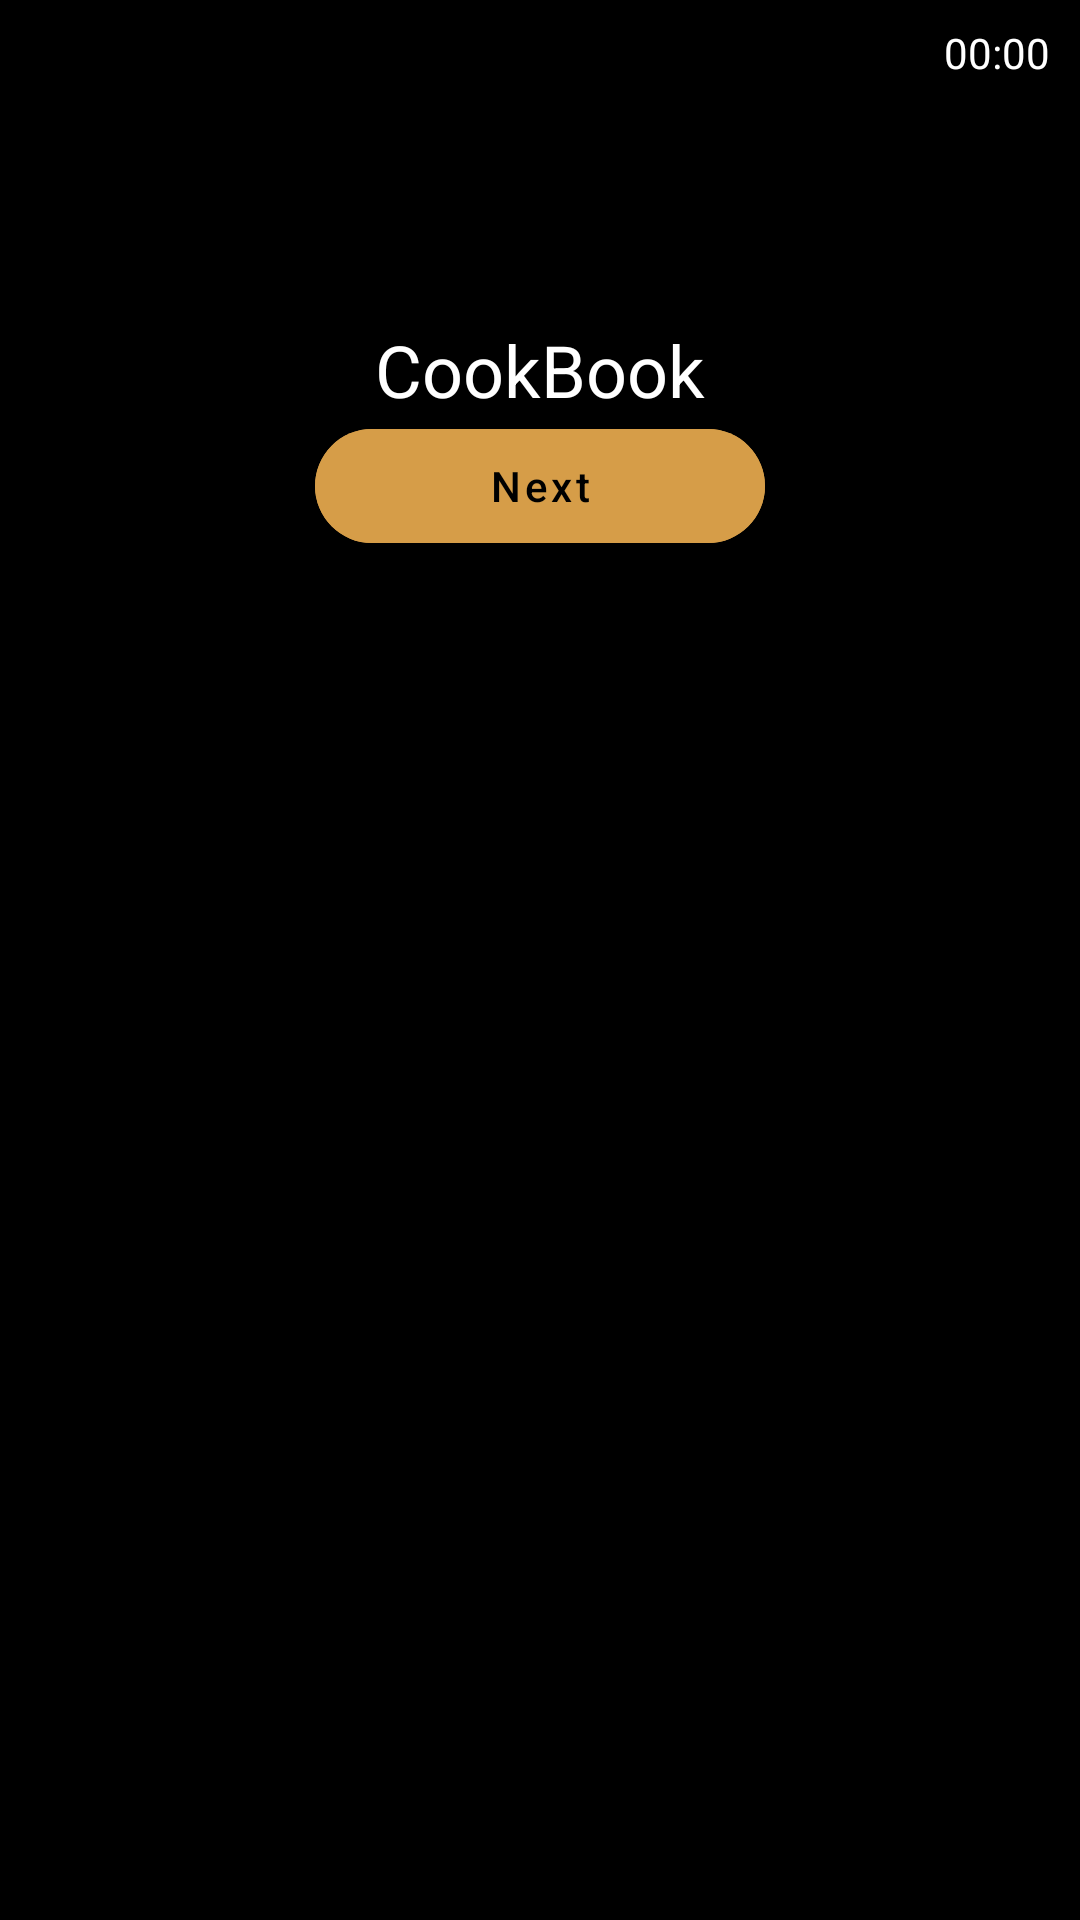

Produce the Android XML layout that renders to this screen, including the resource entries it uses.
<!-- AndroidManifest.xml: application theme Theme.Mobile_lab1 -->
<!-- res/layout/activity_cookbook_main.xml -->
<?xml version="1.0" encoding="utf-8"?>
<androidx.constraintlayout.widget.ConstraintLayout xmlns:android="http://schemas.android.com/apk/res/android"
    xmlns:app="http://schemas.android.com/apk/res-auto"
    xmlns:tools="http://schemas.android.com/tools"
    android:layout_width="match_parent"
    android:layout_height="match_parent"
    tools:context=".cookbook_main"
    android:background="@color/black"
    >


    <LinearLayout
        android:layout_width="match_parent"
        android:layout_height="match_parent"
        android:orientation="vertical"
        tools:layout_editor_absoluteX="1dp"
        tools:layout_editor_absoluteY="1dp">

        <TextClock
            android:id="@+id/textClock1"
            android:layout_width="wrap_content"
            android:layout_height="wrap_content"
            android:layout_below="@+id/textView"
            android:layout_centerHorizontal="true"
            android:layout_marginTop="8dp"
            android:layout_marginRight="10dp"
            android:format12Hour="HH:mm"
            android:format24Hour="EEEE, MMMM dd, yyyy h:mmaa"
            android:textSize="14sp"
            app:layout_constraintEnd_toEndOf="parent"
            app:layout_constraintStart_toStartOf="parent"
            app:layout_constraintTop_toBottomOf="@+id/textView"
            android:textColor="@color/white"
            android:layout_gravity="right"/>

        <ImageView
            android:id="@+id/imageView17"
            android:layout_width="50dp"
            android:layout_height="50dp"
            app:srcCompat="@drawable/logo"
            android:layout_gravity="center"
            android:layout_marginTop="30dp"
            />

        <TextView
            android:layout_width="match_parent"
            android:layout_height="30dp"
            android:text="CookBook"
            android:textColor="@color/white"
            android:textAlignment="center"
            android:gravity="center"
            android:textSize="24dp">

        </TextView>

        <com.google.android.material.button.MaterialButton
            android:layout_width="150dp"
            android:layout_height="50dp"
            android:backgroundTint="@color/yellow"
            android:layout_gravity="center"
            android:text="Next"
            android:textAllCaps="false"
            app:cornerRadius="20dp"
            android:textColor="@color/black"
            android:onClick="onClick">

        </com.google.android.material.button.MaterialButton>


    </LinearLayout>
</androidx.constraintlayout.widget.ConstraintLayout>
<!-- resources referenced by this layout -->
<resources>
  <color name="black">#FF000000</color>
  <color name="white">#FFFFFFFF</color>
  <color name="yellow">#D69D48</color>
  <style name="Theme.Mobile_lab1" parent="Theme.MaterialComponents.DayNight.NoActionBar">
          
          <item name="colorPrimary">@color/purple_500</item>
          <item name="colorPrimaryVariant">@color/purple_700</item>
          <item name="colorOnPrimary">@color/white</item>
          
          <item name="colorSecondary">@color/teal_200</item>
          <item name="colorSecondaryVariant">@color/teal_700</item>
          <item name="colorOnSecondary">@color/black</item>
          
          <item name="android:statusBarColor">?attr/colorPrimaryVariant</item>
          
  
      </style>
  <color name="purple_500">#FF6200EE</color>
  <color name="purple_700">#FF6300EE</color>
  <color name="teal_200">#FF03DAC5</color>
  <color name="teal_700">#FF018786</color>
</resources>
